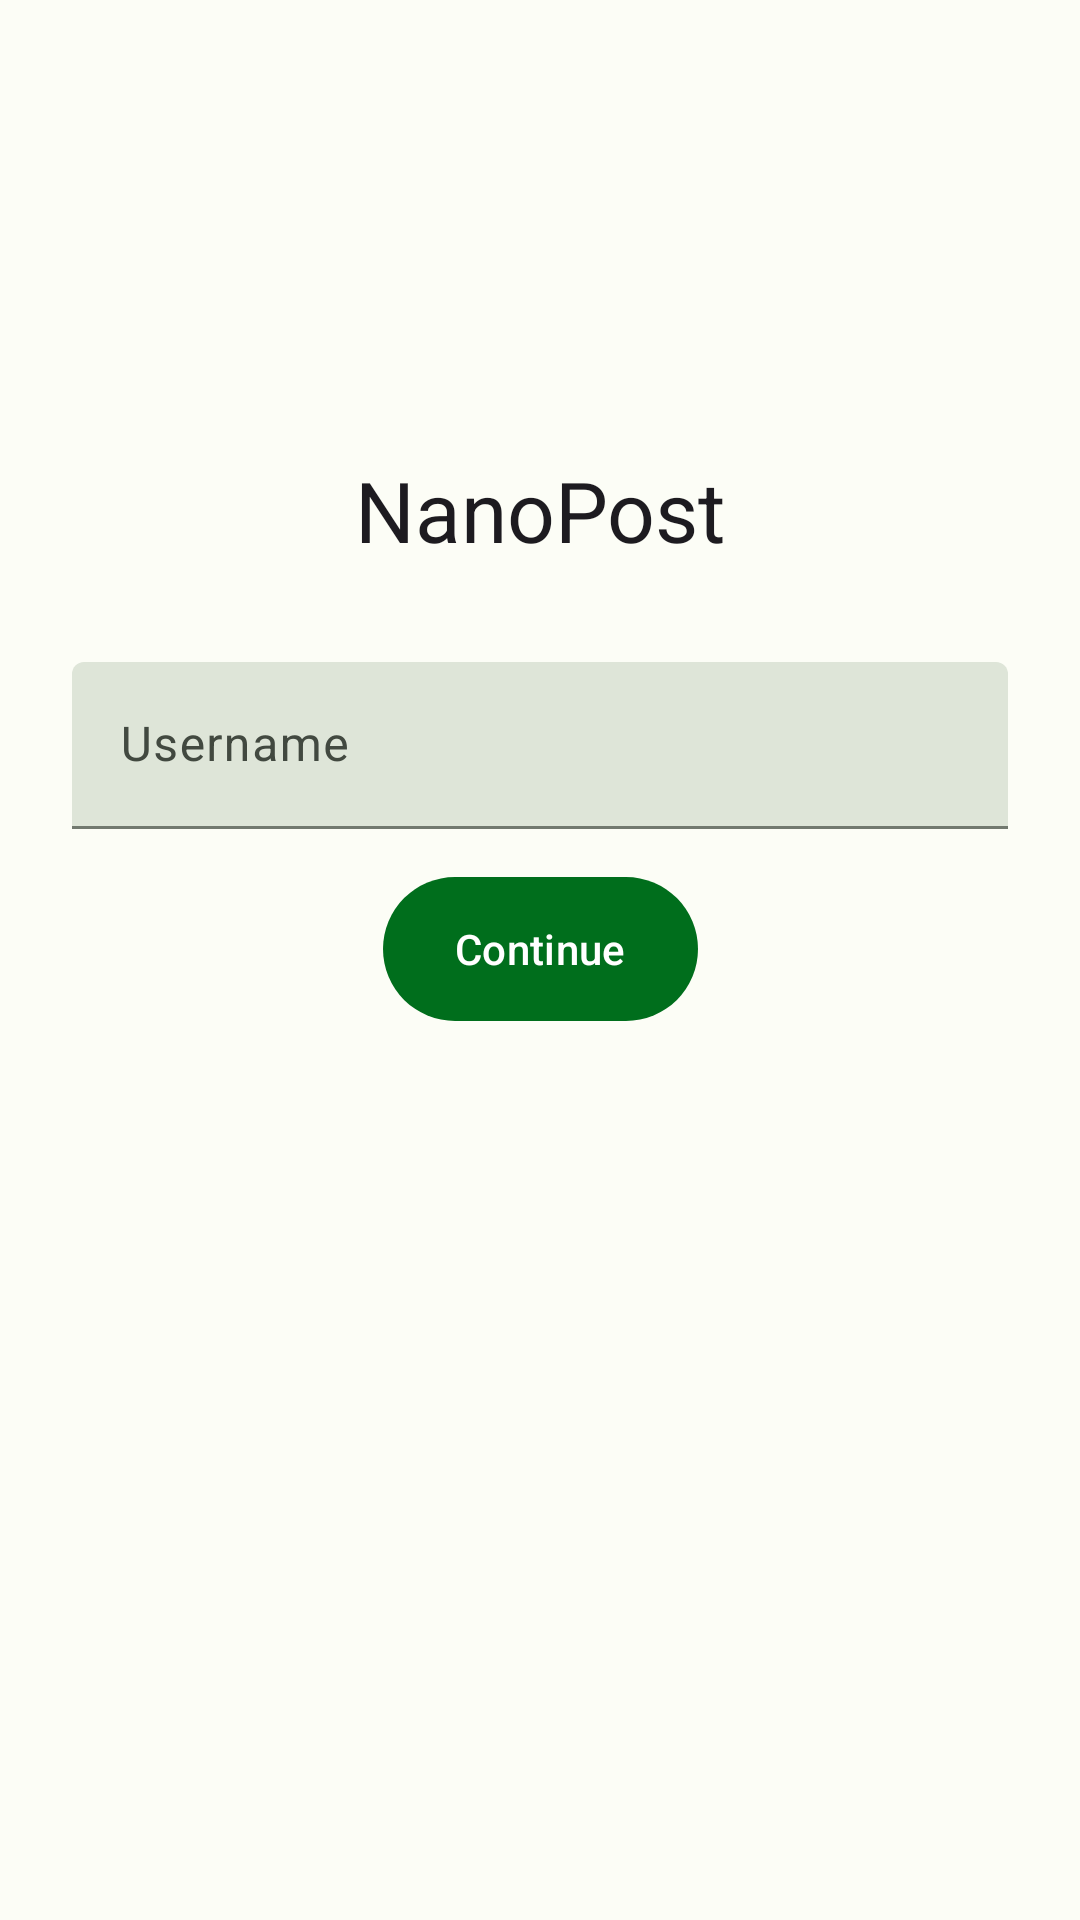

Produce the Android XML layout that renders to this screen, including the resource entries it uses.
<!-- AndroidManifest.xml: application theme Theme.NanoPost -->
<!-- res/layout/fragment_auth.xml -->
<?xml version="1.0" encoding="utf-8"?>
<androidx.constraintlayout.widget.ConstraintLayout xmlns:android="http://schemas.android.com/apk/res/android"
    xmlns:app="http://schemas.android.com/apk/res-auto"
    android:layout_width="match_parent"
    android:layout_height="match_parent"
    android:background="?colorSurface">

    <com.google.android.material.textview.MaterialTextView
        android:id="@+id/title"
        style="@style/TextAppearance.Material3.HeadlineMedium"
        android:layout_width="wrap_content"
        android:layout_height="wrap_content"
        android:layout_gravity="center_horizontal"
        android:layout_margin="32dp"
        android:text="NanoPost"
        app:layout_constraintBottom_toTopOf="@id/login"
        app:layout_constraintEnd_toEndOf="parent"
        app:layout_constraintStart_toStartOf="parent" />

    <com.google.android.material.textfield.TextInputLayout
        android:id="@+id/login"
        style="@style/Widget.Material3.TextInputLayout.FilledBox"
        android:layout_width="match_parent"
        android:layout_height="wrap_content"
        android:layout_gravity="center"
        android:layout_margin="24dp"
        android:hint="@string/username"
        app:layout_constraintBottom_toTopOf="@id/password">

        <com.google.android.material.textfield.TextInputEditText
            android:id="@+id/login_text"
            android:layout_width="match_parent"
            android:layout_height="wrap_content"
            android:backgroundTint="?colorSurfaceContainerHighest"
           />
    </com.google.android.material.textfield.TextInputLayout>

    <com.google.android.material.textfield.TextInputLayout
        android:id="@+id/password"
        style="@style/Widget.Material3.TextInputLayout.FilledBox"
        android:layout_width="match_parent"
        android:layout_height="wrap_content"
        android:layout_gravity="center"
        android:layout_marginStart="24dp"
        android:layout_marginTop="16dp"
        android:layout_marginEnd="24dp"
        android:hint="@string/password"
        app:layout_constraintBottom_toBottomOf="parent"
        app:layout_constraintTop_toTopOf="parent"
        android:visibility="invisible" >

        <com.google.android.material.textfield.TextInputEditText
            android:id="@+id/password_text"
            android:layout_width="match_parent"
            android:layout_height="wrap_content"
            android:backgroundTint="?colorSurfaceContainerHighest"
            android:inputType = "textPassword" />
    </com.google.android.material.textfield.TextInputLayout>

    <com.google.android.material.textfield.TextInputLayout
        android:id="@+id/second_password"
        style="@style/Widget.Material3.TextInputLayout.FilledBox"
        android:layout_width="match_parent"
        android:layout_height="wrap_content"
        android:layout_gravity="center"
        android:layout_marginStart="24dp"
        android:layout_marginTop="16dp"
        android:layout_marginEnd="24dp"
        android:hint="@string/sec_password"
        app:layout_constraintTop_toBottomOf="@id/password"
        android:visibility="invisible"
        >

        <com.google.android.material.textfield.TextInputEditText
            android:id="@+id/second_password_text"
            android:layout_width="match_parent"
            android:layout_height="wrap_content"
            android:backgroundTint="?colorSurfaceContainerHighest"
            android:inputType = "textPassword" />
    </com.google.android.material.textfield.TextInputLayout>

    <com.google.android.material.button.MaterialButton
        android:id="@+id/button_continue"
        style="@style/Widget.Material3.Button.CommonButtonFilled"
        android:layout_width="wrap_content"
        android:layout_height="wrap_content"
        android:layout_margin="16dp"
        android:text="@string/Continue"
        app:layout_constraintEnd_toEndOf="parent"
        app:layout_constraintStart_toStartOf="parent"
        app:layout_constraintTop_toBottomOf="@id/login" />
    <com.google.android.material.button.MaterialButton
        android:id="@+id/button_signin"
        style="@style/Widget.Material3.Button.CommonButtonFilled"
        android:layout_width="wrap_content"
        android:layout_height="wrap_content"
        android:layout_margin="16dp"
        android:text="@string/sign_in"
        app:layout_constraintEnd_toEndOf="parent"
        app:layout_constraintStart_toStartOf="parent"
        app:layout_constraintTop_toBottomOf="@id/password"
        android:visibility="invisible"/>

    <com.google.android.material.button.MaterialButton
        android:id="@+id/button_registr"
        style="@style/Widget.Material3.Button.CommonButtonFilled"
        android:layout_width="wrap_content"
        android:layout_height="wrap_content"
        android:layout_margin="16dp"
        android:text="@string/register"
        app:layout_constraintEnd_toEndOf="parent"
        app:layout_constraintStart_toStartOf="parent"
        app:layout_constraintTop_toBottomOf="@id/second_password"
        android:visibility="invisible"/>
</androidx.constraintlayout.widget.ConstraintLayout>
<!-- resources referenced by this layout -->
<resources>
  <string name="Continue">Continue</string>
  <string name="password">Password</string>
  <string name="register">Register</string>
  <string name="sec_password">Confirm password</string>
  <string name="sign_in">Sign in</string>
  <string name="username">Username</string>
  <style name="Widget.Material3.Button.CommonButtonFilled" parent="Widget.Material3.Button">
          <item name="android:insetTop">0dp</item>
          <item name="android:insetBottom">0dp</item>
          <item name="android:textAllCaps">false</item>
      </style>
  <style name="Theme.NanoPost" parent="Theme.Material3.DayNight">
          <item name="windowActionBar">false</item>
          <item name="windowNoTitle">true</item>
          
          <item name="colorPrimary">@color/coldGreen1</item>
          <item name="colorOnPrimary">@color/white</item>
          <item name="colorPrimaryContainer">@color/coldGreen1_light</item>
          <item name="colorOnPrimaryContainer">@color/coldGreen1_dark</item>
          <item name="colorPrimarySurface">@color/coldGreen1_Surface</item>
          
          <item name="colorSecondary">@color/warmGreen1</item>
          <item name="colorOnSecondary">@color/white</item>
          <item name="colorSecondaryContainer">@color/warmGreen1_light</item>
          <item name="colorOnSecondaryContainer">@color/warmGreen1_dark</item>
          
          <item name="colorTertiary">@color/coldRed1</item>
          <item name="colorOnTertiary">@color/white</item>
          <item name="colorTertiaryContainer">@color/coldRed1_light</item>
          <item name="colorOnTertiaryContainer">@color/coldRed1_dark</item>
          
          <item name="colorError">@color/warmRed1</item>
          <item name="colorOnError">@color/white</item>
          <item name="colorErrorContainer">@color/warmRed1_light</item>
          <item name="colorOnErrorContainer">@color/warmRed1_dark</item>
          
          <item name="android:statusBarColor">?attr/colorPrimary</item>
          
          <item name="backgroundColor">@color/background_light</item>
          <item name="colorOutline">@color/gray_dark</item>
          <item name="dividerColor">@color/blue_gray</item>
          <item name="colorOnSurfaceVariant">@color/blue_gray_dark</item>
          <item name="colorSurface">?backgroundColor</item>
          <item name="colorOnSurface">@color/onSurfaceLight</item>
          <item name="colorSurfaceContainerHighest">@color/neutral90</item>
      </style>
  <color name="coldGreen1">#006E1C</color>
  <color name="white">#FFFFFFFF</color>
  <color name="coldGreen1_light">#94F990</color>
  <color name="coldGreen1_dark">#002204</color>
  <color name="coldGreen1_Surface">#0D006E1C</color>
  <color name="warmGreen1">#636100</color>
  <color name="warmGreen1_light">#EBE86E</color>
  <color name="warmGreen1_dark">#1D1D00</color>
  <color name="coldRed1">#AB2A64</color>
  <color name="coldRed1_light">#FFD9E3</color>
  <color name="coldRed1_dark">#3E001E</color>
  <color name="warmRed1">#BA1A1A</color>
  <color name="warmRed1_light">#FFDAD6</color>
  <color name="warmRed1_dark">#410002</color>
  <color name="background_light">#FCFDF6</color>
  <color name="gray_dark">#72796F</color>
  <color name="blue_gray">#DEE5D8</color>
  <color name="blue_gray_dark">#424940</color>
  <color name="onSurfaceLight">#1A1C19</color>
  <color name="neutral90">#DEE5D8</color>
</resources>
